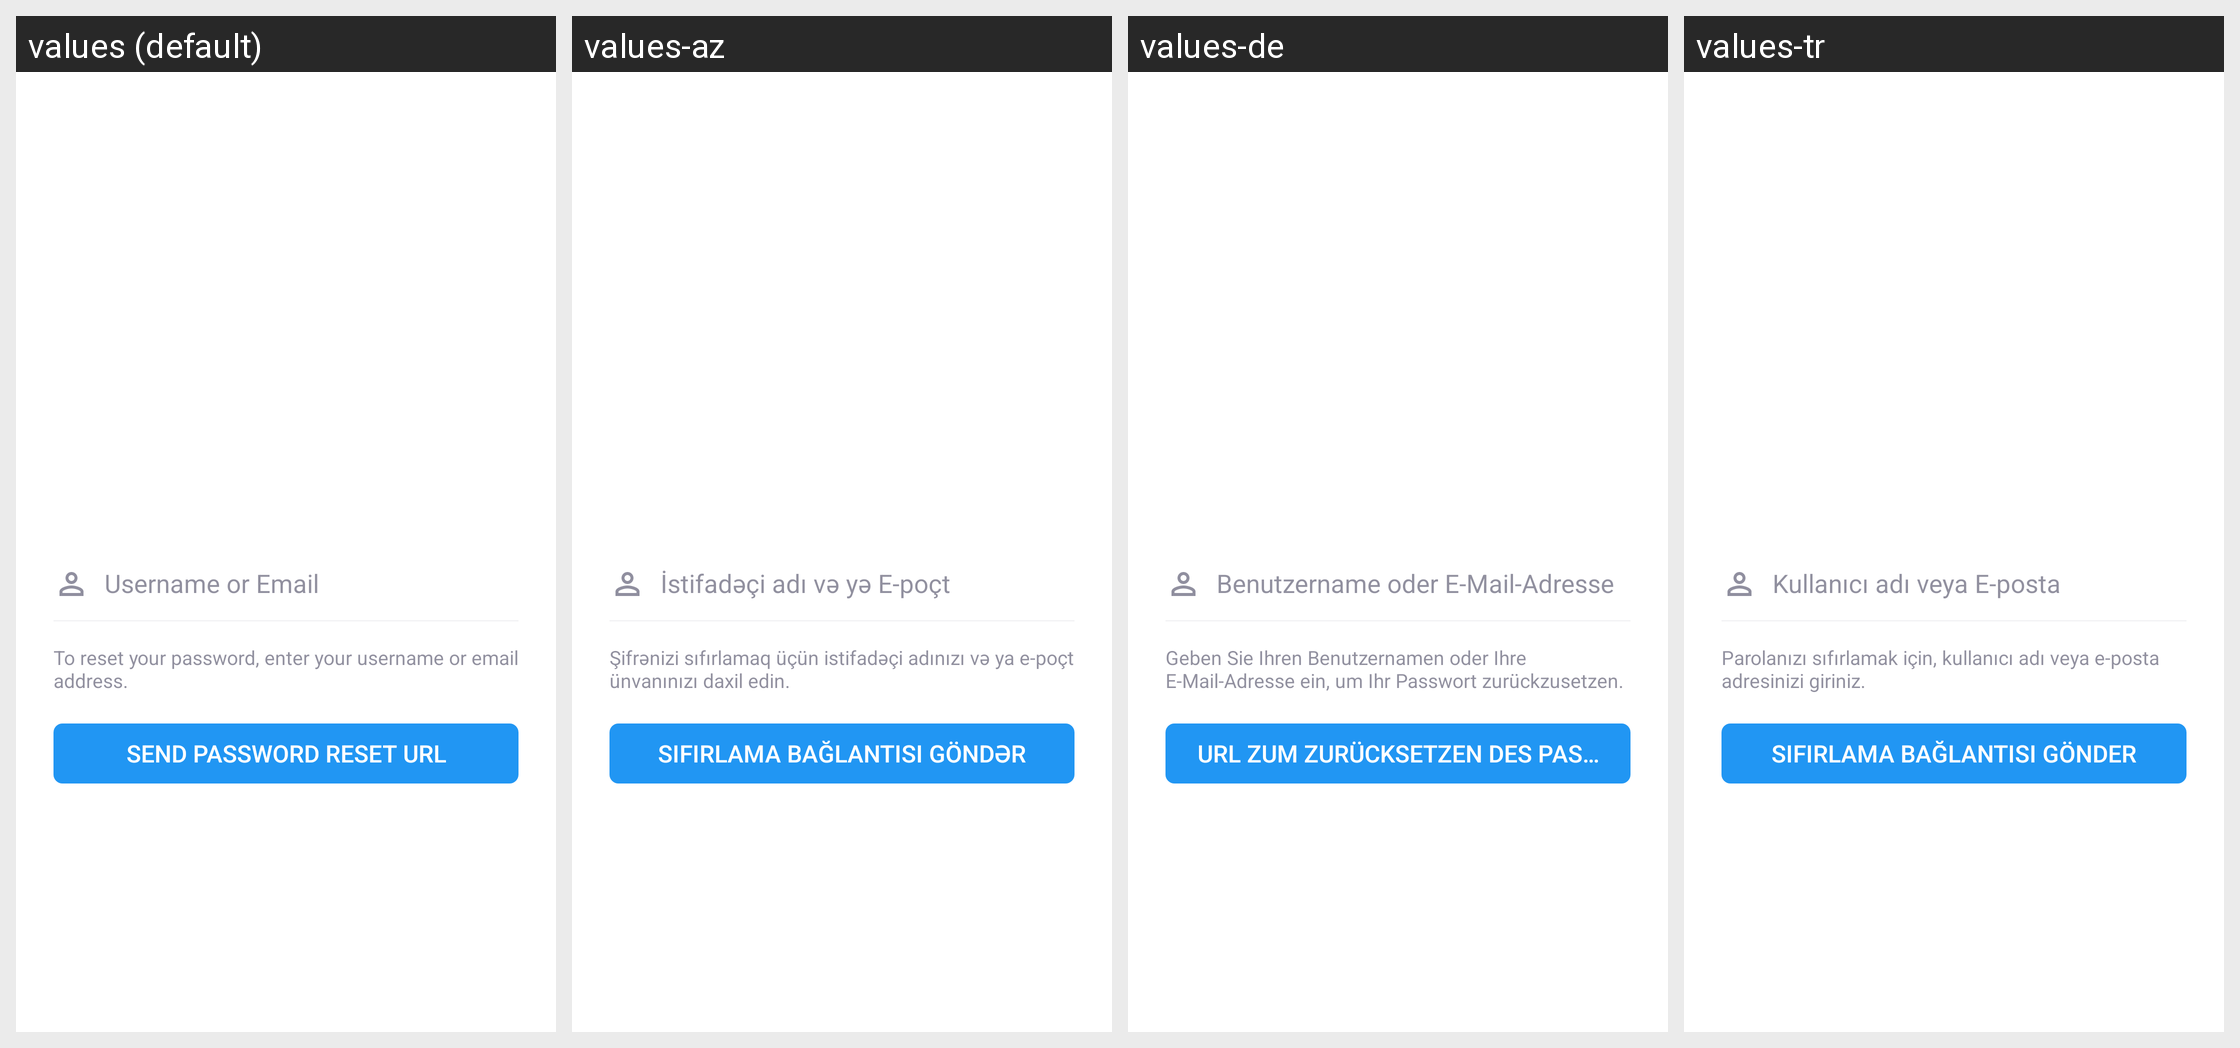

Locale-by-locale string values for the Android screen shown in this grid:
Android screen res/layout/activity_password_reset.xml rendered under 4 locales, left to right: values (default), values-az, values-de, values-tr. Device: Nexus 5 (rendered at 1080×1920; each locale shown at half size, 540×960, under a caption strip naming it); theme AppThemeNoActionBar.
Other locales in the repository, not shown: values-ar, values-en, values-fr, values-hi, values-ru, values-uk, values-ur.
Strings drawn on this screen, with the default value and each locale's value (text and hints the layout hard-codes, and strings that could not be matched under every locale, appear in the picture but are not listed):

forgot_password_text
  values: To reset your password, enter your username or email address.
  values-az: Şifrənizi sıfırlamaq üçün istifadəçi adınızı və ya e-poçt ünvanınızı daxil edin.
  values-de: Geben Sie Ihren Benutzernamen oder Ihre E-Mail-Adresse ein, um Ihr Passwort zurückzusetzen.
  values-tr: Parolanızı sıfırlamak için, kullanıcı adı veya e-posta adresinizi giriniz.

send_reset_link
  values: Send Password Reset URL
  values-az: Sıfırlama Bağlantısı Göndər
  values-de: URL zum Zurücksetzen des Passworts senden
  values-tr: Sıfırlama Bağlantısı Gönder
